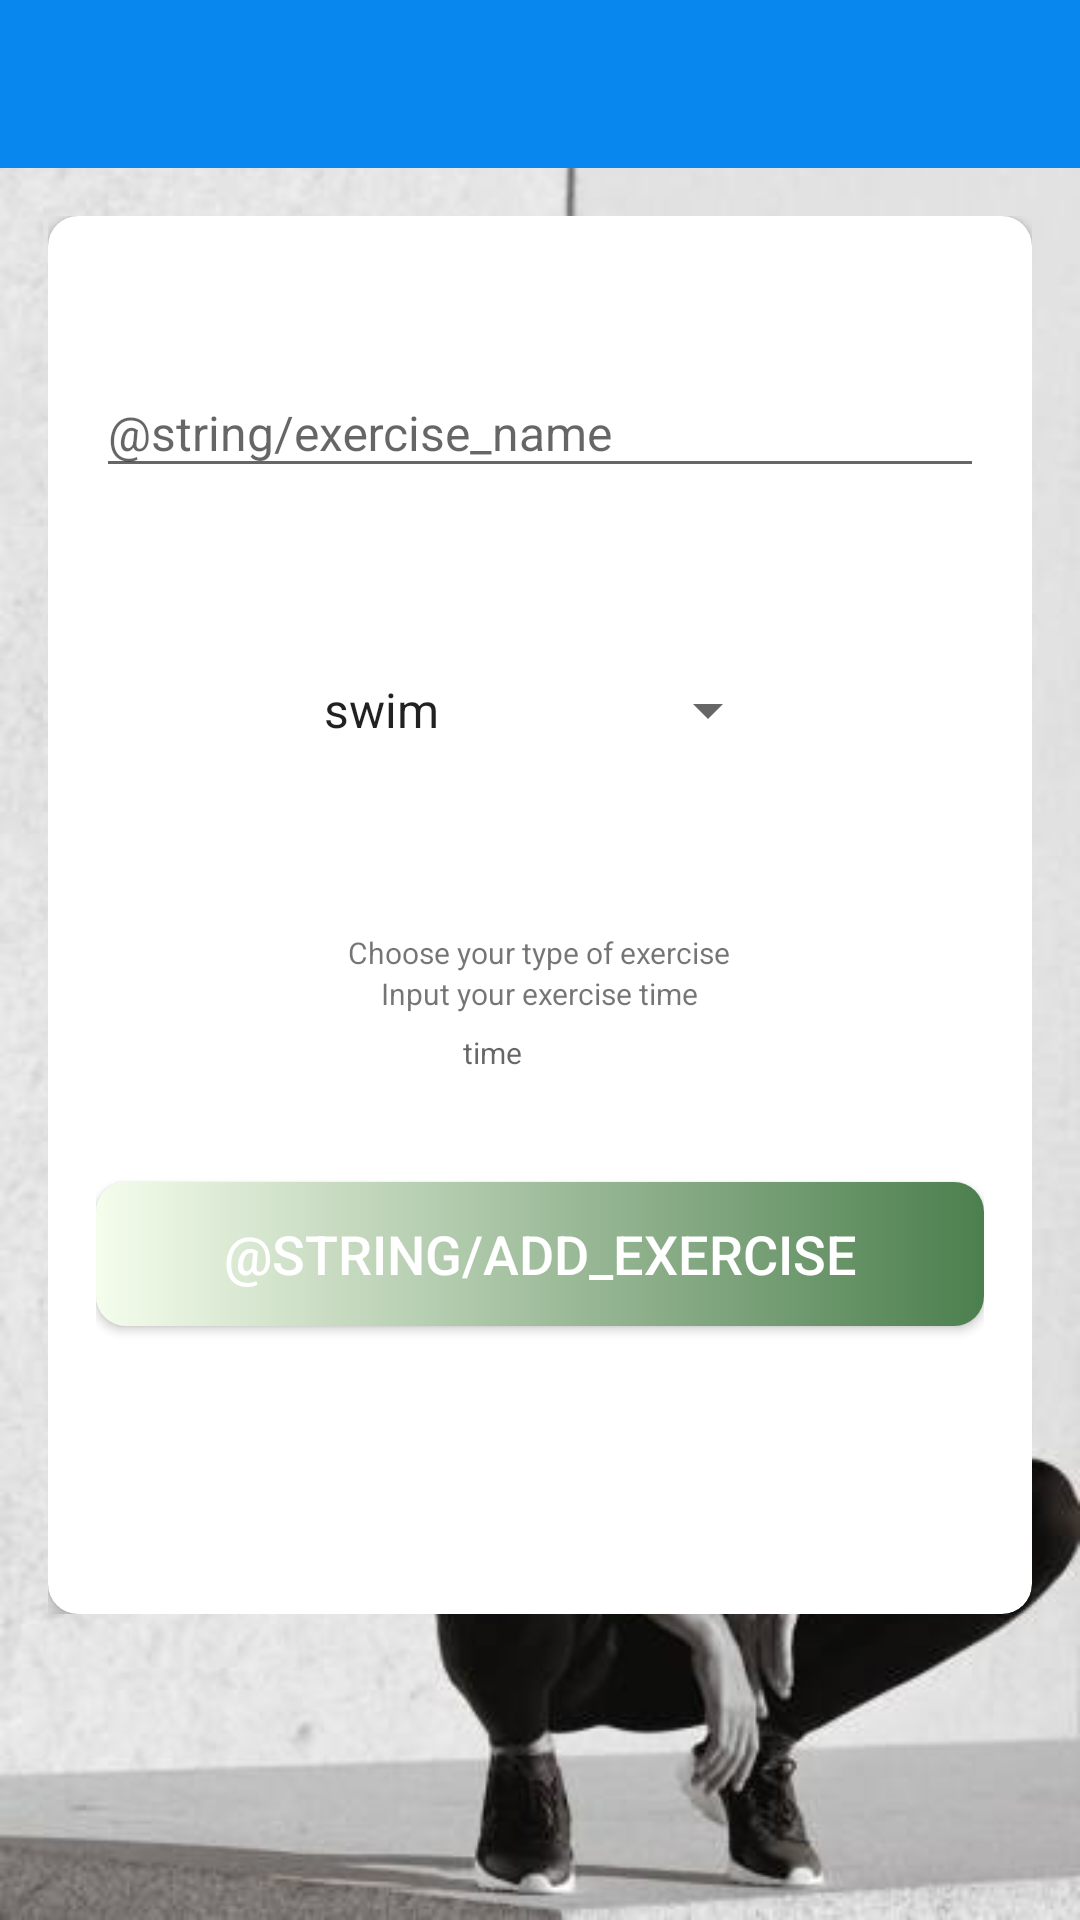

Produce the Android XML layout that renders to this screen, including the resource entries it uses.
<!-- AndroidManifest.xml: application theme AppTheme -->
<!-- res/layout/activity_create_exercise.xml -->
<?xml version="1.0" encoding="utf-8"?>
<LinearLayout xmlns:android="http://schemas.android.com/apk/res/android"
    xmlns:app="http://schemas.android.com/apk/res-auto"
    xmlns:tools="http://schemas.android.com/tools"
    android:layout_width="match_parent"
    android:layout_height="match_parent"
    android:orientation="vertical"
    android:background="@drawable/bg_exercise"
    tools:context=".CreateExerciseActivity">

    <com.google.android.material.appbar.AppBarLayout
        android:layout_width="match_parent"
        android:layout_height="wrap_content"
        android:theme="@style/AppTheme.AppBarOverlay">

        <androidx.appcompat.widget.Toolbar
            android:id="@+id/toolbar_create_board_activity1"
            android:layout_width="match_parent"
            android:layout_height="?attr/actionBarSize"
            android:background="?attr/colorPrimary"
            app:popupTheme="@style/AppTheme.PopupOverlay" />
    </com.google.android.material.appbar.AppBarLayout>

    <LinearLayout
        android:layout_width="match_parent"
        android:layout_height="wrap_content"

        android:orientation="vertical"
        android:padding="@dimen/create_board_content_padding">

        <androidx.cardview.widget.CardView
            android:layout_width="match_parent"
            android:layout_height="match_parent"
            android:elevation="@dimen/card_view_elevation"
            app:cardCornerRadius="@dimen/card_view_corner_radius">

            <LinearLayout
                android:layout_width="match_parent"
                android:layout_height="466dp"
                android:gravity="center_horizontal"
                android:orientation="vertical"
                android:padding="@dimen/card_view_layout_content_padding">

                <com.google.android.material.textfield.TextInputLayout
                    android:layout_width="match_parent"
                    android:layout_height="wrap_content"
                    android:layout_marginTop="@dimen/create_board_til_marginTop">

                    <androidx.appcompat.widget.AppCompatEditText
                        android:id="@+id/et_board_name"
                        android:layout_width="match_parent"
                        android:layout_height="wrap_content"
                        android:hint="@string/exercise_name"
                        android:inputType="text"
                        android:textSize="@dimen/et_text_size" />

                </com.google.android.material.textfield.TextInputLayout>

                <Spinner
                    android:layout_width="160dp"
                    android:layout_height="148dp"
                    android:autofillHints="Exercise Type"
                    android:entries="@array/spinner_exercise_class"
                    tools:ignore="MissingConstraints"
                    tools:layout_editor_absoluteX="16dp"
                    tools:layout_editor_absoluteY="7dp" />

                <TextView
                    android:id="@+id/exercise_type"
                    android:layout_width="wrap_content"
                    android:layout_height="wrap_content"
                    android:text="Choose your type of exercise"
                    android:textSize="10sp"
                    tools:ignore="MissingConstraints"
                    tools:layout_editor_absoluteX="21dp"
                    tools:layout_editor_absoluteY="34dp" />

                <TextView
                    android:id="@+id/exercise_time"
                    android:layout_width="wrap_content"
                    android:layout_height="wrap_content"
                    android:text="Input your exercise time"
                    android:textSize="10sp"
                    tools:ignore="MissingConstraints"
                    tools:layout_editor_absoluteX="24dp"
                    tools:layout_editor_absoluteY="116dp" />

                <EditText
                    android:layout_width="71dp"
                    android:layout_height="26dp"
                    android:background="@drawable/edit_text_bg"
                    android:hint="time"
                    android:paddingLeft="10sp"
                    android:textSize="10sp"
                    app:layout_constraintBottom_toBottomOf="@id/exercise_time"
                    app:layout_constraintEnd_toEndOf="@id/exercise_time"
                    app:layout_constraintHorizontal_bias="0.266"
                    app:layout_constraintStart_toStartOf="parent"
                    app:layout_constraintTop_toBottomOf="@+id/_dynamic"
                    app:layout_constraintVertical_bias="0.0"
                    tools:ignore="UnknownId" />

                <Button
                    android:id="@+id/btn_create"
                    android:layout_width="match_parent"
                    android:layout_height="wrap_content"
                    android:layout_gravity="center"
                    android:layout_marginTop="@dimen/create_board_btn_marginTop"
                    android:background="@drawable/shape_button_rounded"
                    android:foreground="?attr/selectableItemBackground"
                    android:gravity="center"
                    android:paddingTop="@dimen/btn_paddingTopBottom"
                    android:paddingBottom="@dimen/btn_paddingTopBottom"
                    android:text="@string/add_exercise"
                    android:textColor="@android:color/white"
                    android:textSize="@dimen/btn_text_size" />
            </LinearLayout>
        </androidx.cardview.widget.CardView>

    </LinearLayout>
</LinearLayout>
<!-- resources referenced by this layout -->
<resources>
  <string-array name="spinner_exercise_class">
          <item>swim</item>
          <item>run</item>
          <item>Weightlifting</item>
          <item>Yoga</item>
      </string-array>
  <dimen name="btn_paddingTopBottom">8dp</dimen>
  <dimen name="btn_text_size">18sp</dimen>
  <dimen name="card_view_corner_radius">10dp</dimen>
  <dimen name="card_view_elevation">10dp</dimen>
  <dimen name="card_view_layout_content_padding">16dp</dimen>
  <dimen name="create_board_btn_marginTop">30dp</dimen>
  <dimen name="create_board_content_padding">16dp</dimen>
  <dimen name="create_board_til_marginTop">25dp</dimen>
  <dimen name="et_text_size">16sp</dimen>
  <!-- drawable bg_exercise: jpeg bitmap (drawable, 21973 bytes) -->
  <!-- drawable shape_button_rounded (drawable) -->
  <?xml version="1.0" encoding="utf-8"?>
  
  <shape xmlns:android="http://schemas.android.com/apk/res/android"
      android:shape="rectangle">
  
      <gradient
          android:angle="360"
          android:endColor="#4C7F4E"
          android:startColor="#F5FDEC"
          android:type="linear" />
  
      <corners android:radius="10dp" />
  </shape>
  <style name="AppTheme.AppBarOverlay" parent="ThemeOverlay.AppCompat.Dark.ActionBar" />
  <style name="AppTheme.PopupOverlay" parent="ThemeOverlay.AppCompat.Light" />
  <style name="AppTheme" parent="Theme.AppCompat.Light.DarkActionBar">
          <item name="colorPrimary">@color/colorPrimary</item>
          <item name="colorPrimaryDark">@color/colorPrimaryDark</item>
          <item name="colorAccent">@color/colorAccent</item>
      </style>
  <color name="colorPrimary">#0888EF</color>
  <color name="colorPrimaryDark">#F3B4B4</color>
  <color name="colorAccent">#03A9F4</color>
</resources>
